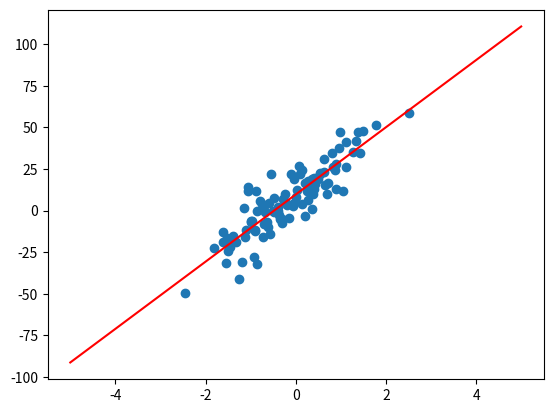

This chart was generated by the following Python code:
import numpy as np
import matplotlib.pyplot as plt

n = 100
x = np.random.randn(n) # 100개의 random한 정규분포 data
y = x*20 + 10
y = y + np.random.randn(n)*10 # add noise

w = np.random.randn(1)
b = np.random.randn(1)

learning_rate = 0.01
loss_history = []

for epoch in range(1000):
    y_pred = w*x + b

    loss = ((y - y_pred)**2).mean() # Mean Squared Error

    # Gradient Update
    w = w - (learning_rate*2*(y_pred-y)*x).mean()
    b = b - (learning_rate*2*(y_pred-y)).mean()

    loss_history.append(loss)

    if epoch % 10 == 0:
        print(f"Current Epoch {epoch}, Current Loss {loss}")


plt.figure()
plt.scatter(x,y)
xx = np.linspace(-5,5,100)
yy = w*xx + b
plt.plot(xx,yy, c = 'r')

plt.show()








